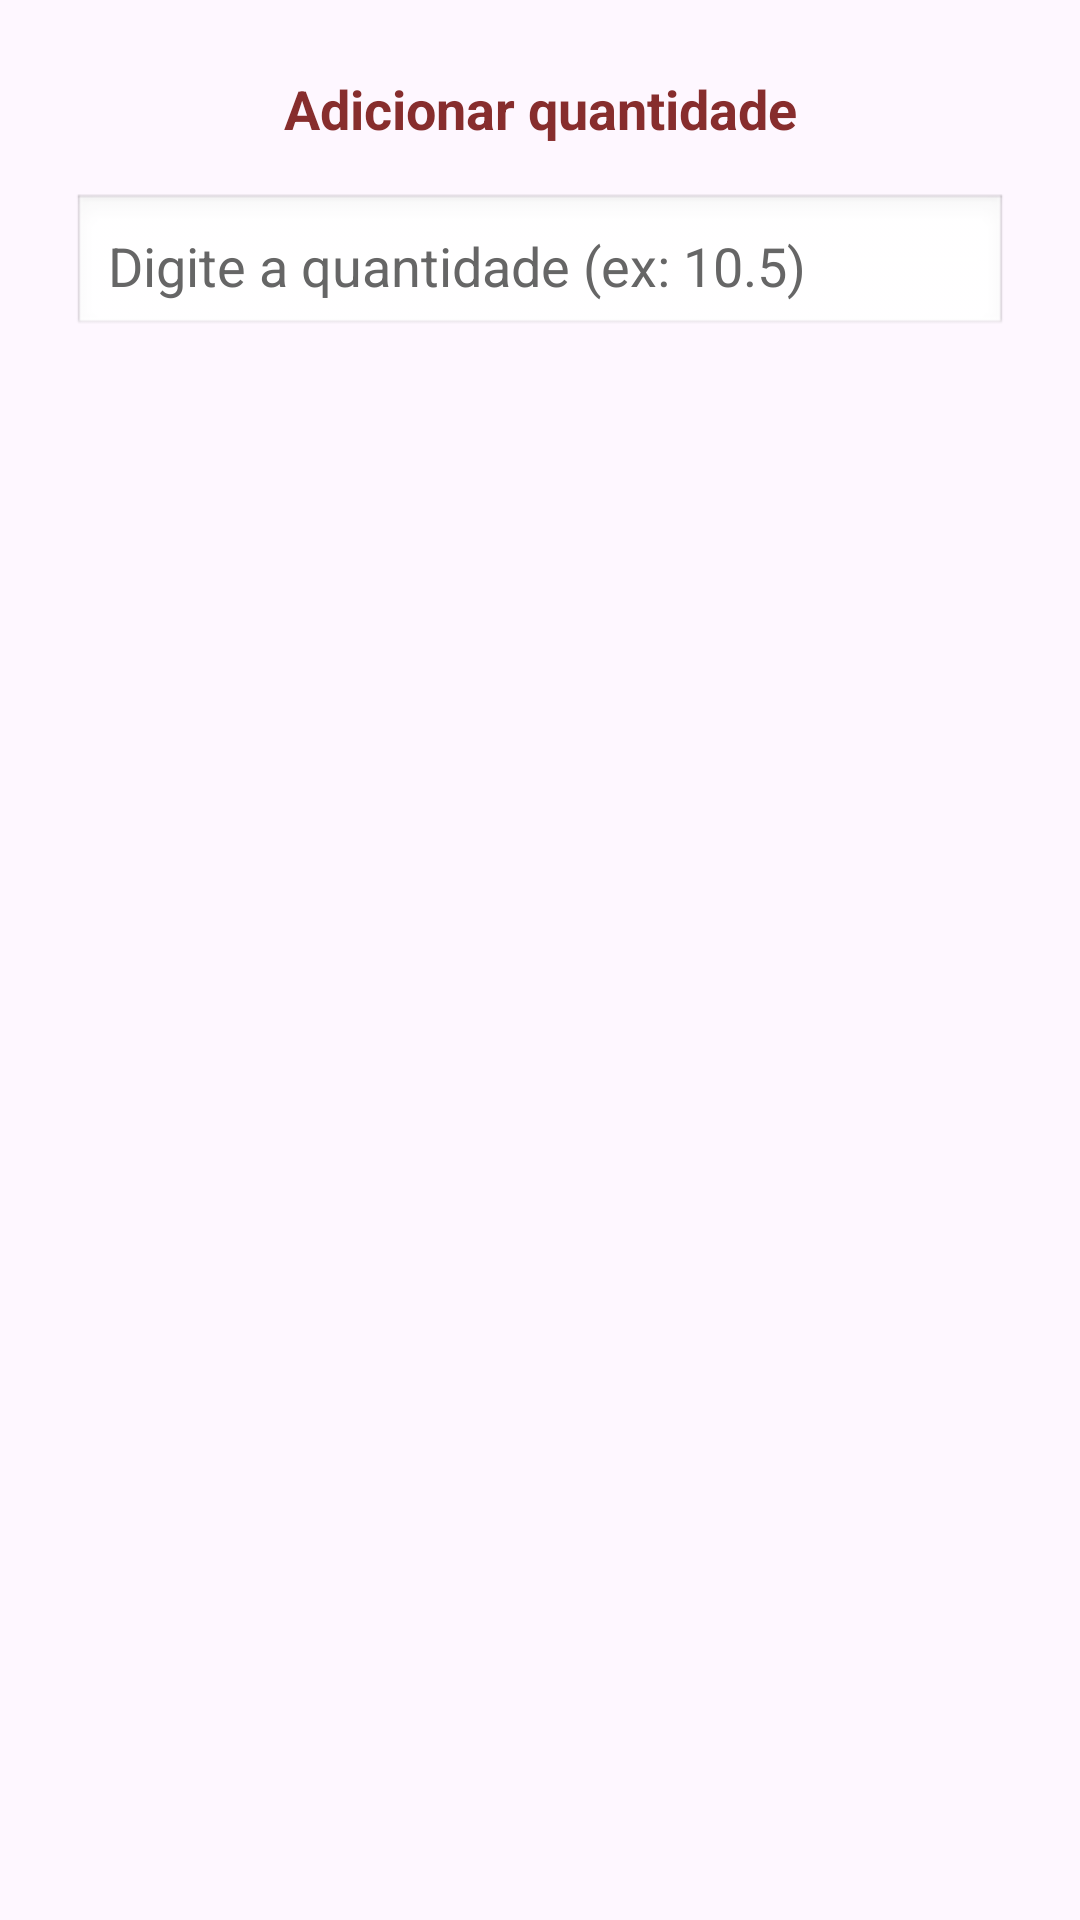

Produce the Android XML layout that renders to this screen, including the resource entries it uses.
<!-- AndroidManifest.xml: application theme Theme.LaProBqi -->
<!-- res/layout/dialog_quantidade.xml -->
<?xml version="1.0" encoding="utf-8"?>
<LinearLayout
    xmlns:android="http://schemas.android.com/apk/res/android"
    android:layout_width="match_parent"
    android:layout_height="wrap_content"
    android:orientation="vertical"
    android:padding="24dp">

    <TextView
        android:id="@+id/txtTitulo"
        android:layout_width="match_parent"
        android:layout_height="wrap_content"
        android:text="Adicionar quantidade"
        android:textSize="18sp"
        android:textStyle="bold"
        android:textColor="@color/red_brown"
        android:gravity="center"
        android:layout_marginBottom="16dp"/>

    <EditText
        android:id="@+id/editQuantidade"
        android:layout_width="match_parent"
        android:layout_height="wrap_content"
        android:hint="Digite a quantidade (ex: 10.5)"
        android:inputType="numberDecimal"
        android:padding="12dp"
        android:background="@android:drawable/edit_text"
        android:textColor="@color/text_primary"
        android:textColorHint="@color/input_hint"
        android:layout_marginBottom="8dp"/>

</LinearLayout>
<!-- resources referenced by this layout -->
<resources>
  <color name="input_hint">#666666</color>
  <color name="red_brown">#872D2D</color>
  <color name="text_primary">#212121</color>
  <style name="Theme.LaProBqi" parent="Base.Theme.LaProBqi" />
  <style name="Base.Theme.LaProBqi" parent="Theme.Material3.DayNight.NoActionBar">
          
          
          <item name="android:statusBarColor">@android:color/transparent</item>
          <item name="android:windowLightStatusBar">false</item>
      </style>
</resources>
